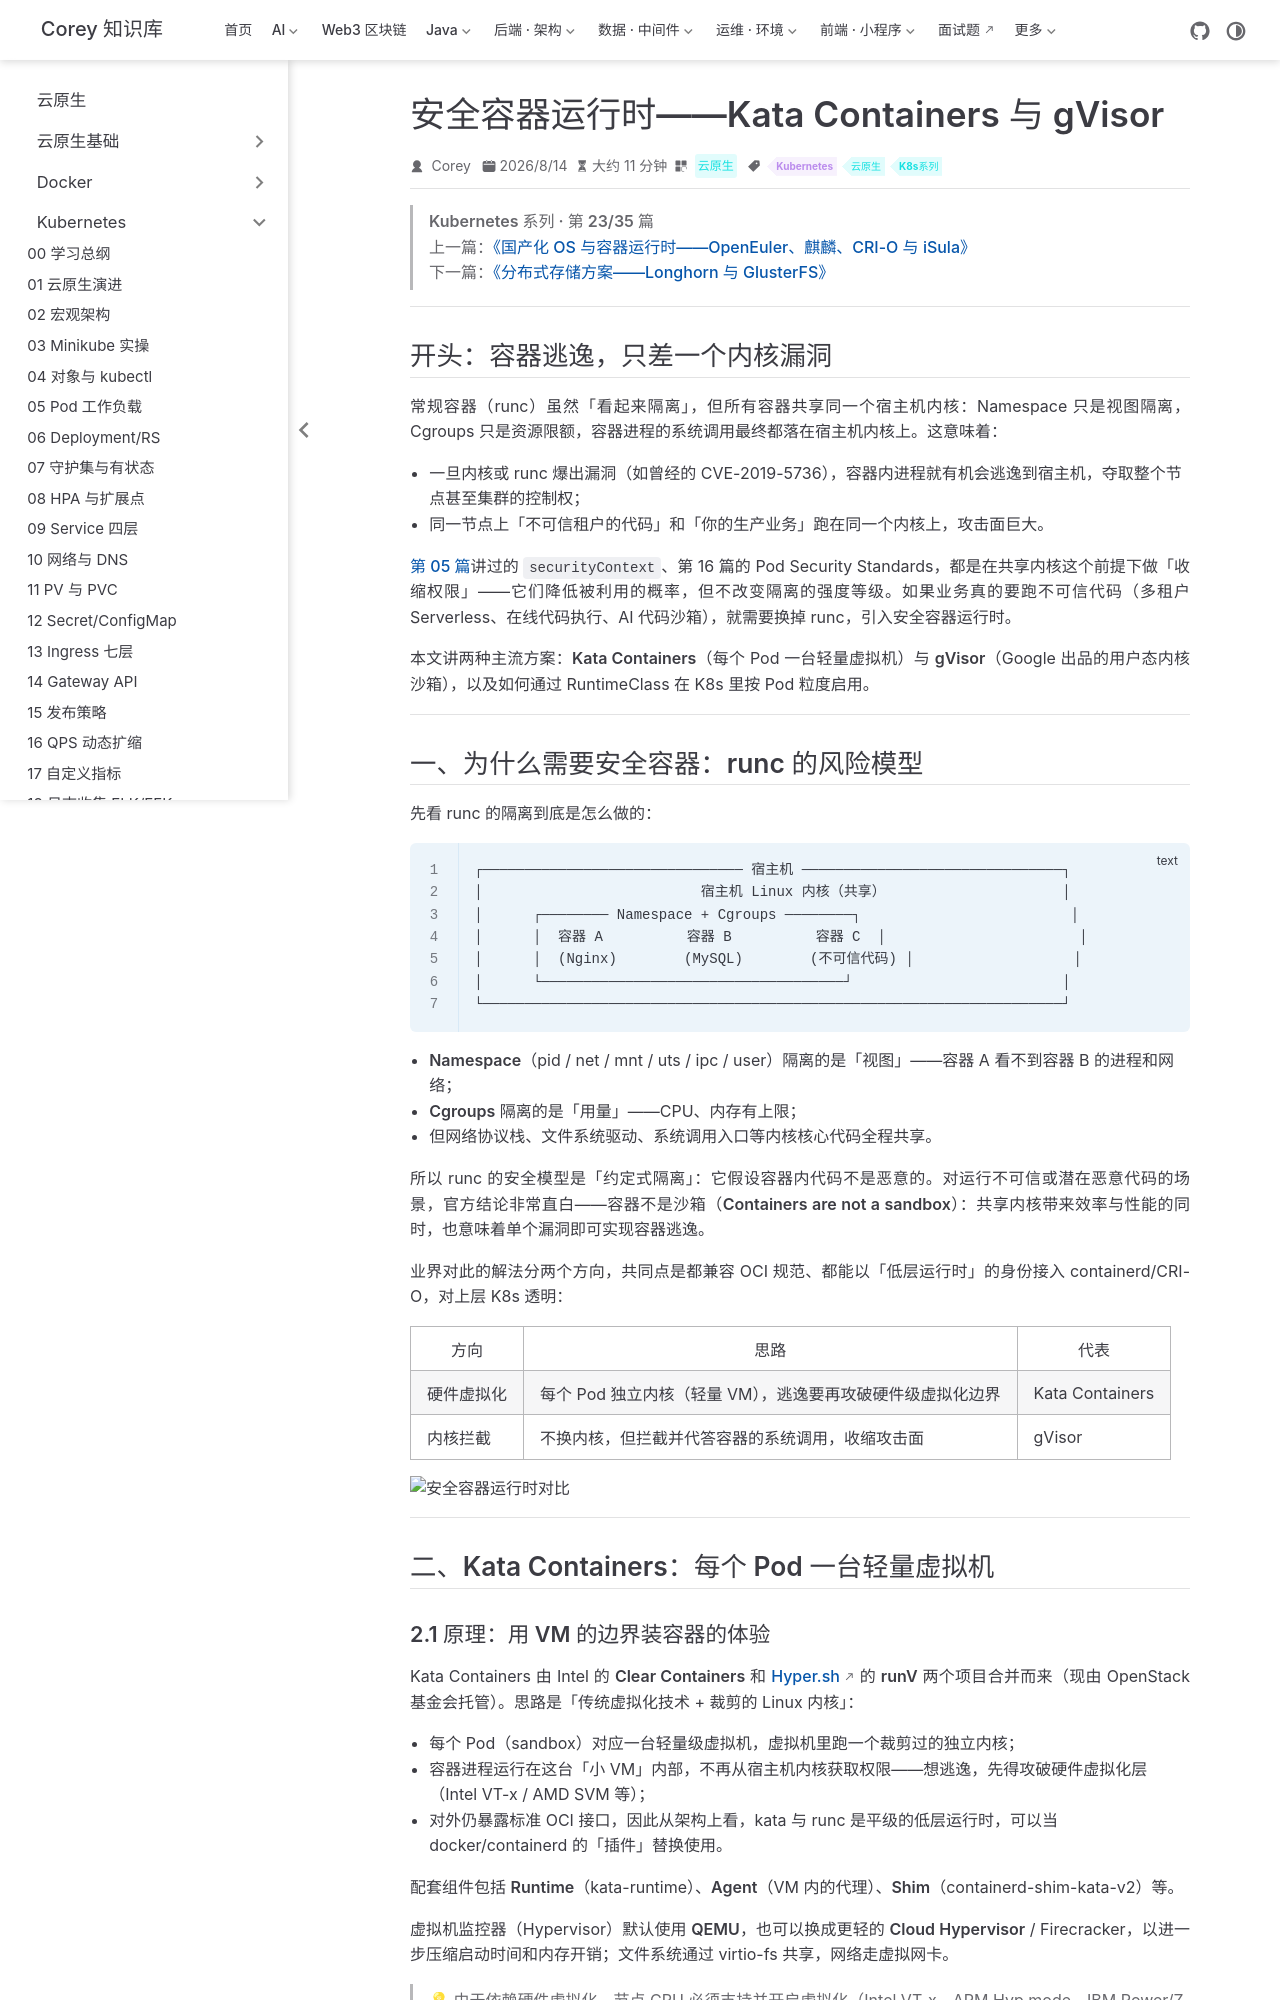

repository: code-corey/code-corey.github.io · page: 云原生/k8s/k8s-23-sandbox-runtimes.html · generator: jekyll

---
title: 安全容器运行时——Kata Containers 与 gVisor
sidebarGroup: Kubernetes
shortTitle: 23 沙箱运行时
order: 23
date: 2026-08-14T00:00:00.000Z
category: 云原生
tag:
  - Kubernetes
  - 云原生
  - K8s系列
description: 容器共享内核的安全风险与两种沙箱方案：Kata（轻量 VM）与 gVisor（用户态内核），原理、部署与选型。
---

> **Kubernetes 系列 · 第 23/35 篇**  
> 上一篇：[《国产化 OS 与容器运行时——OpenEuler、麒麟、CRI-O 与 iSula》](/云原生/k8s/k8s-22-os-runtimes)  
> 下一篇：[《分布式存储方案——Longhorn 与 GlusterFS》](/云原生/k8s/k8s-24-storage-longhorn-glusterfs)

---

## 开头：容器逃逸，只差一个内核漏洞

常规容器（runc）虽然「看起来隔离」，但所有容器**共享同一个宿主机内核**：Namespace 只是视图隔离，Cgroups 只是资源限额，容器进程的系统调用最终都落在宿主机内核上。这意味着：

- 一旦内核或 runc 爆出漏洞（如曾经的 CVE-2019-5736），容器内进程就有机会**逃逸到宿主机**，夺取整个节点甚至集群的控制权；
- 同一节点上「不可信租户的代码」和「你的生产业务」跑在同一个内核上，攻击面巨大。

[第 05 篇](/云原生/k8s/k8s-05-pod-workload)讲过的 `securityContext`、第 16 篇的 Pod Security Standards，都是在**共享内核**这个前提下做「收缩权限」——它们降低被利用的概率，但不改变隔离的**强度等级**。如果业务真的要跑不可信代码（多租户 Serverless、在线代码执行、AI 代码沙箱），就需要换掉 runc，引入**安全容器运行时**。

本文讲两种主流方案：**Kata Containers**（每个 Pod 一台轻量虚拟机）与 **gVisor**（Google 出品的用户态内核沙箱），以及如何通过 RuntimeClass 在 K8s 里按 Pod 粒度启用。

---

## 一、为什么需要安全容器：runc 的风险模型

先看 runc 的隔离到底是怎么做的：

```text
┌─────────────────────────────── 宿主机 ───────────────────────────────┐
│                          宿主机 Linux 内核（共享）                     │
│      ┌──────── Namespace + Cgroups ────────┐                         │
│      │  容器 A          容器 B          容器 C  │                       │
│      │  (Nginx)        (MySQL)        (不可信代码) │                   │
│      └────────────────────────────────────┘                         │
└─────────────────────────────────────────────────────────────────────┘
```

- **Namespace**（pid / net / mnt / uts / ipc / user）隔离的是「视图」——容器 A 看不到容器 B 的进程和网络；
- **Cgroups** 隔离的是「用量」——CPU、内存有上限；
- 但网络协议栈、文件系统驱动、系统调用入口等**内核核心代码全程共享**。

所以 runc 的安全模型是「**约定式隔离**」：它假设容器内代码不是恶意的。对运行不可信或潜在恶意代码的场景，官方结论非常直白——**容器不是沙箱（Containers are not a sandbox）**：共享内核带来效率与性能的同时，也意味着单个漏洞即可实现容器逃逸。

业界对此的解法分两个方向，共同点是都兼容 OCI 规范、都能以「低层运行时」的身份接入 containerd/CRI-O，对上层 K8s 透明：

| 方向 | 思路 | 代表 |
|------|------|------|
| 硬件虚拟化 | 每个 Pod 独立内核（轻量 VM），逃逸要再攻破硬件级虚拟化边界 | Kata Containers |
| 内核拦截 | 不换内核，但拦截并代答容器的系统调用，收缩攻击面 | gVisor |

![安全容器运行时对比](/云原生/k8s-ops/k8s-ops-11-安全容器运行时-kata/3b0303524297467b99e53be9e55802bb.png)

---
